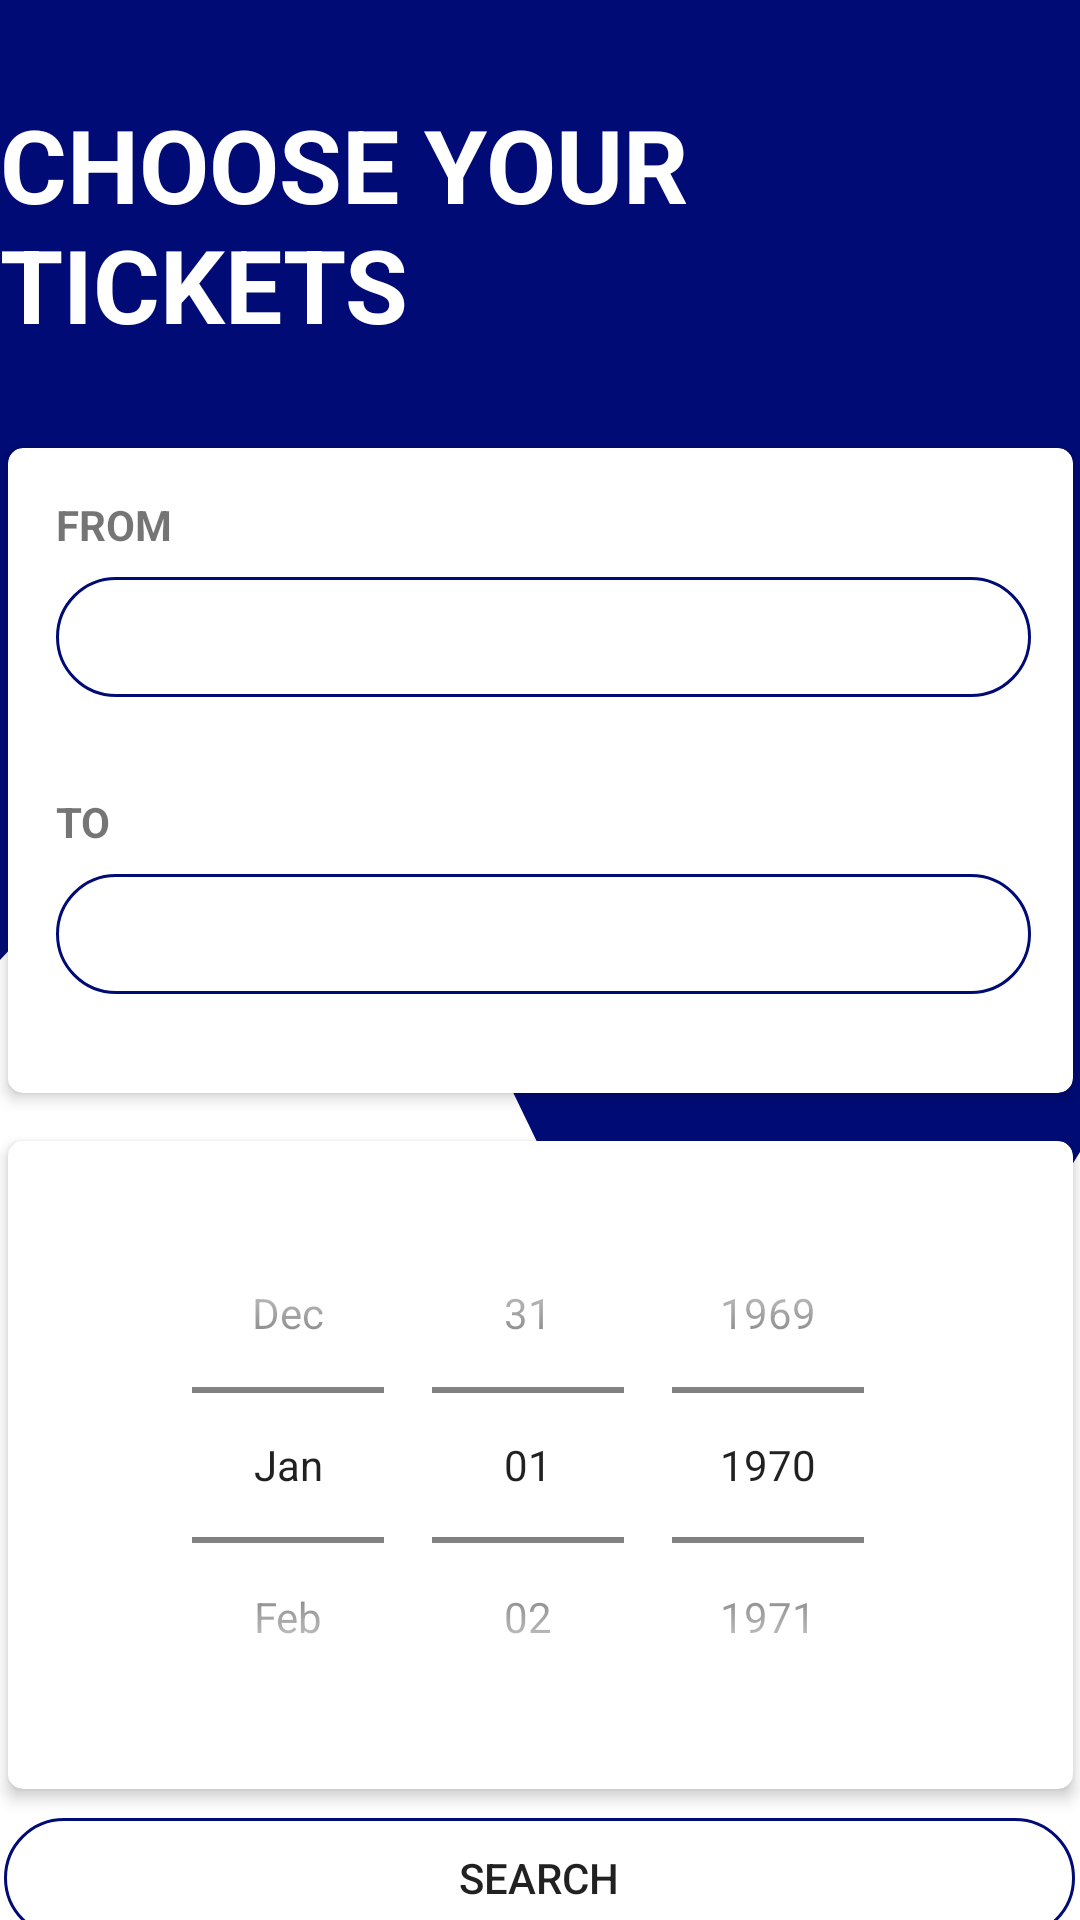

Reconstruct the res/layout file that produces this screen, plus the resources it refers to.
<!-- AndroidManifest.xml: application theme Theme.Transporte_pay -->
<!-- res/layout/activity_booking.xml -->
<?xml version="1.0" encoding="utf-8"?>
<androidx.constraintlayout.widget.ConstraintLayout xmlns:android="http://schemas.android.com/apk/res/android"
    xmlns:app="http://schemas.android.com/apk/res-auto"
    xmlns:tools="http://schemas.android.com/tools"
    android:layout_width="match_parent"
    android:layout_height="match_parent"
    android:background="@drawable/ic_wave__2_"
    tools:context=".views.activity.BookingActivity">

    <TextView
        android:id="@+id/title"
        android:layout_width="wrap_content"
        android:layout_height="wrap_content"
        android:layout_marginStart="32dp"
        android:layout_marginTop="32dp"
        android:layout_marginEnd="32dp"
        android:text="CHOOSE YOUR TICKETS"
        android:textAlignment="gravity"
        android:textColor="@color/white"
        android:textSize="34sp"
        android:textStyle="bold"
        app:layout_constraintEnd_toEndOf="parent"
        app:layout_constraintStart_toStartOf="parent"
        app:layout_constraintTop_toTopOf="parent" />

    <androidx.cardview.widget.CardView
        android:id="@+id/cardView"
        android:layout_width="355dp"
        android:layout_height="215dp"
        android:layout_marginStart="32dp"
        android:layout_marginTop="32dp"
        android:layout_marginEnd="32dp"
        android:layout_gravity="center"
        app:cardCornerRadius="5dp"
        app:cardElevation="3dp"
        app:layout_constraintEnd_toEndOf="parent"
        app:layout_constraintStart_toStartOf="parent"
        app:layout_constraintTop_toBottomOf="@+id/title">

        <LinearLayout
            android:layout_width="match_parent"
            android:layout_height="match_parent"
            android:orientation="vertical">

            <TextView
                android:layout_width="match_parent"
                android:layout_height="wrap_content"
                android:layout_marginLeft="16dp"
                android:layout_marginTop="16dp"
                android:layout_marginRight="16dp"
                android:text="FROM"
                android:textAlignment="viewStart"
                android:textStyle="bold" />

            <Spinner
                android:id="@+id/spinnerFrom"
                android:layout_width="325dp"
                android:layout_height="40dp"
                android:layout_marginLeft="16dp"
                android:layout_marginTop="8dp"
                android:layout_marginRight="16dp"
                android:background="@drawable/round_border"
                android:drawablePadding="16dp" />









            <TextView
                android:layout_width="match_parent"
                android:layout_height="wrap_content"
                android:layout_marginLeft="16dp"
                android:layout_marginTop="32dp"
                android:layout_marginRight="16dp"
                android:text="TO"
                android:textAlignment="viewStart"
                android:textStyle="bold" />

            <Spinner
                android:id="@+id/spinnerTo"
                android:layout_width="325dp"
                android:layout_height="40dp"
                android:layout_marginLeft="16dp"
                android:layout_marginTop="8dp"
                android:layout_marginRight="16dp"
                android:layout_marginBottom="16dp"
                android:background="@drawable/round_border"
                android:drawablePadding="16dp" />
        </LinearLayout>
    </androidx.cardview.widget.CardView>

    <androidx.cardview.widget.CardView
        android:id="@+id/cardView2"
        android:layout_width="355dp"
        android:layout_height="216dp"
        android:layout_marginTop="16dp"
        app:cardCornerRadius="5dp"
        app:cardElevation="3dp"
        app:layout_constraintEnd_toEndOf="parent"
        app:layout_constraintStart_toStartOf="parent"
        app:layout_constraintTop_toBottomOf="@+id/cardView">

        <androidx.appcompat.widget.LinearLayoutCompat
            android:layout_width="match_parent"
            android:layout_height="match_parent"
            android:orientation="vertical">

            <DatePicker
                android:id="@+id/editTextDate"
                android:layout_width="match_parent"
                android:layout_height="match_parent"
                android:layout_marginLeft="16dp"
                android:layout_marginTop="16dp"
                android:layout_marginRight="16dp"
                android:layout_marginBottom="16dp"
                android:calendarViewShown="false"
                android:datePickerMode="spinner" />
        </androidx.appcompat.widget.LinearLayoutCompat>
    </androidx.cardview.widget.CardView>

    <Button
        android:id="@+id/booking_btn"
        android:layout_width="357dp"
        android:layout_height="40dp"
        android:layout_marginTop="12dp"
        android:background="@drawable/round_border"
        android:text="SEARCH"
        app:layout_constraintBottom_toBottomOf="parent"
        app:layout_constraintEnd_toEndOf="parent"
        app:layout_constraintHorizontal_bias="0.481"
        app:layout_constraintStart_toStartOf="parent"
        app:layout_constraintTop_toBottomOf="@+id/cardView2"
        app:layout_constraintVertical_bias="0.307" />


</androidx.constraintlayout.widget.ConstraintLayout>
<!-- resources referenced by this layout -->
<resources>
  <color name="white">#FFFFFFFF</color>
  <!-- drawable ic_arrows (drawable) -->
  <vector android:height="24dp" android:tint="#A0A2A4"
      android:viewportHeight="24" android:viewportWidth="24"
      android:width="24dp" xmlns:android="http://schemas.android.com/apk/res/android">
      <path android:fillColor="@android:color/white" android:pathData="M9.01,14H2v2h7.01v3L13,15l-3.99,-4V14zM14.99,13v-3H22V8h-7.01V5L11,9L14.99,13z"/>
  </vector>
  <!-- drawable ic_wave__2_ (drawable) -->
  <vector xmlns:android="http://schemas.android.com/apk/res/android"
      android:width="1440dp"
      android:height="320dp"
      android:viewportWidth="1440"
      android:viewportHeight="320">
    <path
        android:pathData="M0,160L80,149.3C160,139 320,117 480,138.7C640,160 800,224 960,240C1120,256 1280,224 1360,208L1440,192L1440,0L1360,0C1280,0 1120,0 960,0C800,0 640,0 480,0C320,0 160,0 80,0L0,0Z"
        android:fillColor="#000b76"/>
  </vector>
  <!-- drawable round_border (drawable) -->
  <?xml version="1.0" encoding="utf-8"?>
  <shape
      android:shape="rectangle"
      xmlns:android="http://schemas.android.com/apk/res/android">
  
      <stroke
          android:color="@color/blue"
          android:width="1dp"
      />
      <corners android:radius="100dp"/>
  
  </shape>
  <style name="Theme.Transporte_pay" parent="Theme.MaterialComponents.DayNight.NoActionBar">
          
          <item name="colorPrimary">@color/purple_500</item>
          <item name="colorPrimaryVariant">@color/purple_700</item>
          <item name="colorOnPrimary">@color/white</item>
          
          <item name="colorSecondary">@color/teal_200</item>
          <item name="colorSecondaryVariant">@color/teal_700</item>
          <item name="colorOnSecondary">@color/black</item>
          
          <item name="android:statusBarColor" tools:targetApi="l">?attr/colorPrimaryVariant</item>
          
      </style>
  <color name="blue">#000b76</color>
  <color name="purple_500">#FF6200EE</color>
  <color name="purple_700">#FF3700B3</color>
  <color name="teal_200">#FF03DAC5</color>
  <color name="teal_700">#FF018786</color>
  <color name="black">#FF000000</color>
</resources>
